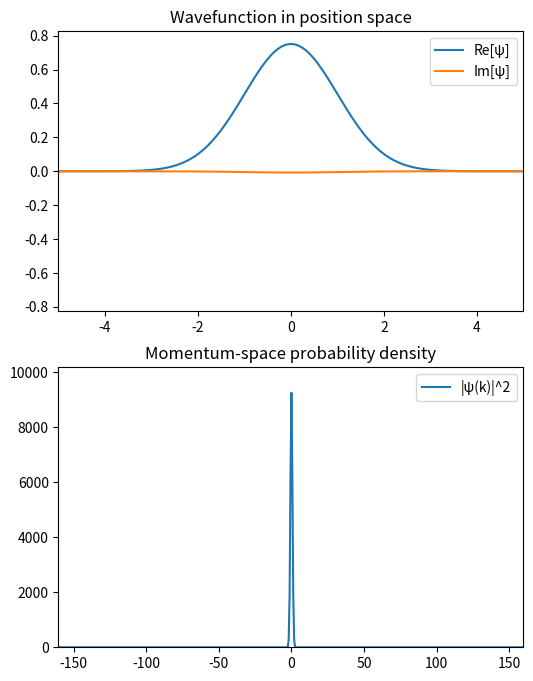

Source code (Python):
import numpy as np
import matplotlib.pyplot as plt
import matplotlib.animation as animation

# Physical constants in dimensionless units (\u03B7 = m = \hbar = 1)
# Spatial grid
def setup_grid(nx=512, x_max=5.0):
    x = np.linspace(-x_max, x_max, nx)
    dx = x[1] - x[0]
    k = 2 * np.pi * np.fft.fftfreq(nx, d=dx)
    return x, k, dx

# Potential: user-defined. Example: harmonic oscillator V(x) = 1/2 * x^2
def potential(x):
    return 0.5 * x**2

# Initial wavefunction: e.g., ground state gaussian\n# or arbitrary user-specified psi(x)
def initial_wavefunction(x):
    # Gaussian ground state of harmonic oscillator
    return (1/np.pi**0.25) * np.exp(-0.5 * x**2)

# Quantum leapfrog (split-operator) step
def leapfrog_step(psi, V, k, dt):
    # Half potential (kick)
    psi = np.exp(-1j * V * dt/2) * psi
    # Full kinetic (drift) via FFT
    psi_k = np.fft.fft(psi)
    psi_k = np.exp(-1j * (k**2)/2 * dt) * psi_k
    psi = np.fft.ifft(psi_k)
    # Half potential (kick)
    psi = np.exp(-1j * V * dt/2) * psi
    return psi

# Set up and run animation
def animate_wavefunction(x, k, V, psi0, dt=0.01, steps=500, interval=20):
    fig, (ax1, ax2) = plt.subplots(2, 1, figsize=(6, 8))
    # Prepare psi and psi_hat
    psi = psi0.copy()
    Vx = V(x)

    # Set up lines
    line_real, = ax1.plot(x, psi.real, label='Re[\u03C8]')
    line_imag, = ax1.plot(x, psi.imag, label='Im[\u03C8]')
    ax1.set_xlim(x.min(), x.max())
    ax1.set_ylim(-1.1*np.max(np.abs(psi)), 1.1*np.max(np.abs(psi)))
    ax1.set_title('Wavefunction in position space')
    ax1.legend()

    psi_hat = np.fft.fft(psi)
    k_plot = np.fft.fftshift(k)
    line_pw, = ax2.plot(k_plot, np.fft.fftshift(np.abs(psi_hat)**2), label='|\u03C8(k)|^2')
    ax2.set_xlim(k_plot.min(), k_plot.max())
    ax2.set_ylim(0, 1.1*np.max(np.abs(psi_hat)**2))
    ax2.set_title('Momentum-space probability density')
    ax2.legend()

    def update(frame):
        nonlocal psi, psi_hat
        psi = leapfrog_step(psi, Vx, k, dt)
        psi_hat = np.fft.fft(psi)

        # Update position wavefunction plots
        line_real.set_ydata(psi.real)
        line_imag.set_ydata(psi.imag)
        # Update momentum probability
        pk = np.abs(psi_hat)**2
        line_pw.set_ydata(np.fft.fftshift(pk))
        return line_real, line_imag, line_pw

    ani = animation.FuncAnimation(
        fig, update, frames=steps, interval=interval, blit=True
    )
    plt.show()

if __name__ == '__main__':
    # Parameters
    x, k, dx = setup_grid(nx=512, x_max=5.0)
    psi0 = initial_wavefunction(x)
    # Normalize
    psi0 /= np.sqrt(np.sum(np.abs(psi0)**2) * dx)

    # Animate
    animate_wavefunction(x, k, potential, psi0, dt=0.01, steps=500, interval=20)
